4-way image classification set "images" from GitHub (zcomert/otitis-media); label vocabulary: chronic otitis media, earwax plug, myringosclerosis, normal.

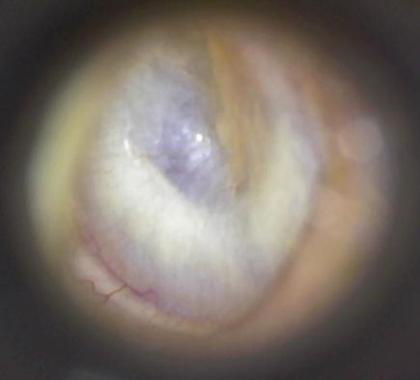
Label: myringosclerosis

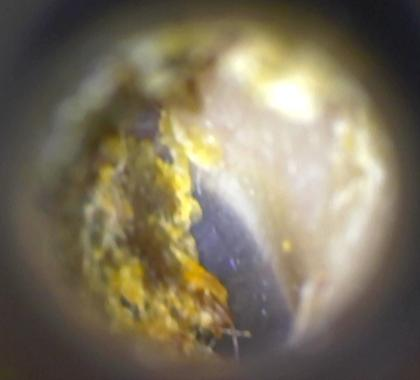
Label: earwax plug

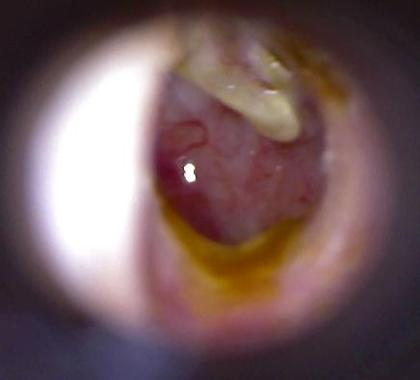
Label: chronic otitis media

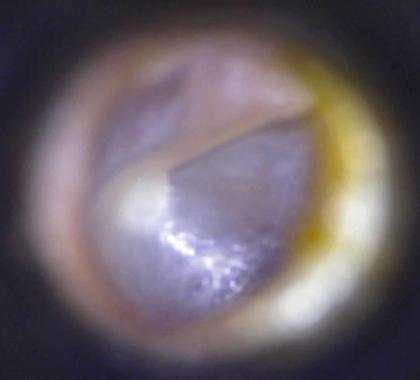
Label: normal

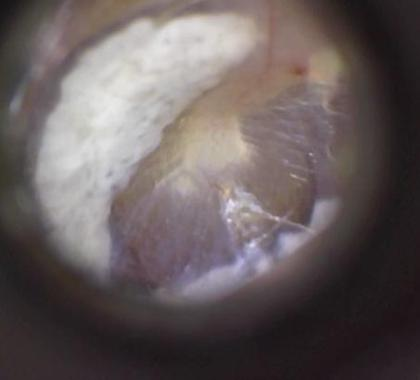
Label: myringosclerosis

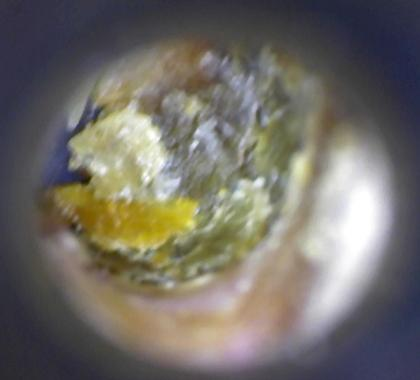
Label: earwax plug
